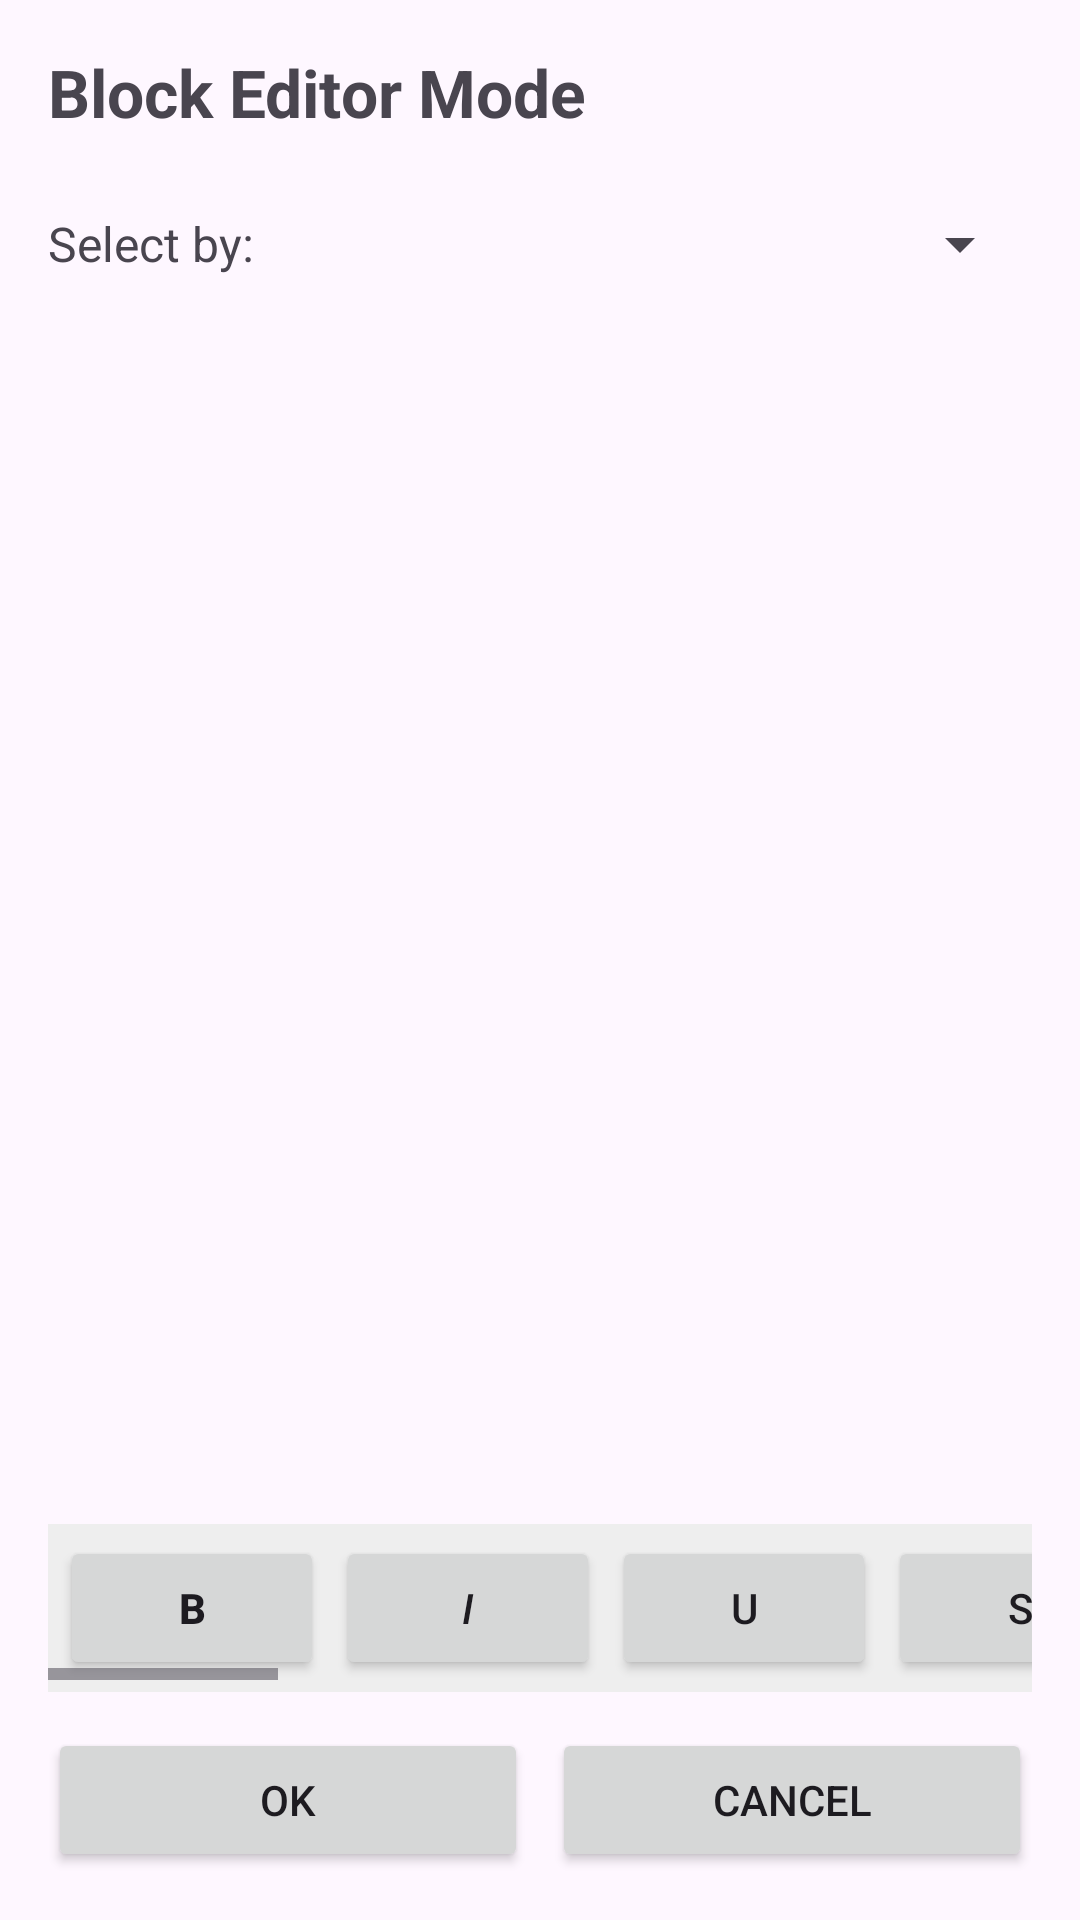

Here is an Android app screen rendered from its layout file. Give the layout XML and the strings, colors and styles it references.
<!-- AndroidManifest.xml: application theme Theme.VITeacherToolkit -->
<!-- res/layout/activity_edit_mode.xml -->
<?xml version="1.0" encoding="utf-8"?>
<LinearLayout xmlns:android="http://schemas.android.com/apk/res/android" android:fitsSystemWindows="true"
    android:layout_width="match_parent"
    android:layout_height="match_parent"
    android:orientation="vertical"
    android:padding="16dp">

    <TextView
        android:layout_width="match_parent"
        android:layout_height="wrap_content"
        android:text="Block Editor Mode"
        android:textSize="22sp"
        android:textStyle="bold"
        android:layout_marginBottom="12dp"
        android:accessibilityHeading="true"
        android:importantForAccessibility="yes"/>

    
    <LinearLayout
        android:layout_width="match_parent"
        android:layout_height="wrap_content"
        android:orientation="horizontal"
        android:gravity="center_vertical"
        android:layout_marginBottom="12dp">

        <TextView
            android:layout_width="wrap_content"
            android:layout_height="wrap_content"
            android:text="Select by: "
            android:textSize="16sp"
            android:layout_marginEnd="8dp"
            android:importantForAccessibility="no"/>

        <Spinner
            android:id="@+id/spinnerSelectionMode"
            android:layout_width="match_parent"
            android:layout_height="48dp"
            android:contentDescription="Selection mode, combo box"
            android:importantForAccessibility="yes"/>

    </LinearLayout>

    
    <androidx.recyclerview.widget.RecyclerView
        android:id="@+id/rvBlockChecklist"
        android:layout_width="match_parent"
        android:layout_height="0dp"
        android:layout_weight="1"
        android:contentDescription="Note content checklist"
        android:layout_marginBottom="12dp"
        android:importantForAccessibility="yes"/>

    
    <HorizontalScrollView
        android:layout_width="match_parent"
        android:layout_height="wrap_content"
        android:background="#EEEEEE"
        android:paddingVertical="4dp"
        android:layout_marginBottom="12dp"
        android:scrollbars="horizontal">

        <LinearLayout
            android:layout_width="wrap_content"
            android:layout_height="48dp"
            android:orientation="horizontal"
            android:paddingHorizontal="4dp"
            android:gravity="center_vertical">

            <Button
                android:id="@+id/btnBlockBold"
                android:layout_width="wrap_content"
                android:layout_height="48dp"
                android:text="B"
                android:textStyle="bold"
                android:contentDescription="Bold"
                android:layout_marginEnd="4dp"
                android:importantForAccessibility="yes"/>

            <Button
                android:id="@+id/btnBlockItalic"
                android:layout_width="wrap_content"
                android:layout_height="48dp"
                android:text="I"
                android:textStyle="italic"
                android:contentDescription="Italic"
                android:layout_marginEnd="4dp"
                android:importantForAccessibility="yes"/>

            <Button
                android:id="@+id/btnBlockUnderline"
                android:layout_width="wrap_content"
                android:layout_height="48dp"
                android:text="U"
                android:contentDescription="Underline"
                android:layout_marginEnd="4dp"
                android:importantForAccessibility="yes"/>

            <Button
                android:id="@+id/btnBlockStrikethrough"
                android:layout_width="wrap_content"
                android:layout_height="48dp"
                android:text="S"
                android:contentDescription="Strikethrough"
                android:layout_marginEnd="4dp"
                android:importantForAccessibility="yes"/>

            <Button
                android:id="@+id/btnBlockHighlight"
                android:layout_width="wrap_content"
                android:layout_height="48dp"
                android:text="High"
                android:contentDescription="Highlight"
                android:layout_marginEnd="4dp"
                android:importantForAccessibility="yes"/>

            <Button
                android:id="@+id/btnBlockTextColor"
                android:layout_width="wrap_content"
                android:layout_height="48dp"
                android:text="Color"
                android:contentDescription="Text color"
                android:layout_marginEnd="4dp"
                android:importantForAccessibility="yes"/>

            <Button
                android:id="@+id/btnBlockIncreaseFontSize"
                android:layout_width="wrap_content"
                android:layout_height="48dp"
                android:text="A+"
                android:contentDescription="Increase font size"
                android:layout_marginEnd="4dp"
                android:importantForAccessibility="yes"/>

            <Button
                android:id="@+id/btnBlockDecreaseFontSize"
                android:layout_width="wrap_content"
                android:layout_height="48dp"
                android:text="A-"
                android:contentDescription="Decrease font size"
                android:layout_marginEnd="4dp"
                android:importantForAccessibility="yes"/>

            <Button
                android:id="@+id/btnBlockBulletList"
                android:layout_width="wrap_content"
                android:layout_height="48dp"
                android:text="Bullet"
                android:contentDescription="Bullet list"
                android:layout_marginEnd="4dp"
                android:importantForAccessibility="yes"/>

            <Button
                android:id="@+id/btnBlockNumberedList"
                android:layout_width="wrap_content"
                android:layout_height="48dp"
                android:text="Number"
                android:contentDescription="Numbered list"
                android:layout_marginEnd="4dp"
                android:importantForAccessibility="yes"/>

            <Button
                android:id="@+id/btnBlockAlignment"
                android:layout_width="wrap_content"
                android:layout_height="48dp"
                android:text="Align"
                android:contentDescription="Cycle text alignment"
                android:layout_marginEnd="4dp"
                android:importantForAccessibility="yes"/>

            <Button
                android:id="@+id/btnBlockAllCaps"
                android:layout_width="wrap_content"
                android:layout_height="48dp"
                android:text="Case"
                android:contentDescription="Change case"
                android:layout_marginEnd="4dp"
                android:importantForAccessibility="yes"/>

            <Button
                android:id="@+id/btnBlockPageBreak"
                android:layout_width="wrap_content"
                android:layout_height="48dp"
                android:text="Page Break"
                android:contentDescription="Page break"
                android:layout_marginEnd="4dp"
                android:importantForAccessibility="yes"/>

            <Button
                android:id="@+id/btnBlockDelete"
                android:layout_width="wrap_content"
                android:layout_height="48dp"
                android:text="Delete"
                android:contentDescription="Delete"
                android:layout_marginEnd="4dp"
                android:importantForAccessibility="yes"/>

            <Button
                android:id="@+id/btnBlockCut"
                android:layout_width="wrap_content"
                android:layout_height="48dp"
                android:text="Cut"
                android:contentDescription="Cut"
                android:importantForAccessibility="yes"/>

        </LinearLayout>

    </HorizontalScrollView>

    
    <LinearLayout
        android:layout_width="match_parent"
        android:layout_height="wrap_content"
        android:orientation="horizontal"
        android:gravity="center">

        <Button
            android:id="@+id/btnBlockOK"
            android:layout_width="0dp"
            android:layout_height="wrap_content"
            android:layout_weight="1"
            android:minHeight="48dp"
            android:text="OK"
            android:contentDescription="OK"
            android:layout_marginEnd="8dp"
            android:importantForAccessibility="yes"/>

        <Button
            android:id="@+id/btnBlockCancel"
            android:layout_width="0dp"
            android:layout_height="wrap_content"
            android:layout_weight="1"
            android:minHeight="48dp"
            android:text="Cancel"
            android:contentDescription="Cancel"
            android:importantForAccessibility="yes"/>

    </LinearLayout>

</LinearLayout>
<!-- resources referenced by this layout -->
<resources>
  <style name="Theme.VITeacherToolkit" parent="Base.Theme.VITeacherToolkit" />
  <style name="Base.Theme.VITeacherToolkit" parent="Theme.Material3.DayNight.NoActionBar">
          
          <item name="colorPrimary">@color/lavender</item>
          <item name="colorOnPrimary">@color/black</item>
  
          
          <item name="android:spinnerStyle">@style/CustomSpinnerStyle</item>
          <item name="android:spinnerItemStyle">@style/CustomSpinnerItemStyle</item>
          <item name="android:spinnerDropDownItemStyle">@style/CustomSpinnerDropDownItemStyle</item>
          <item name="spinnerDropDownItemStyle">@style/CustomSpinnerDropDownItemStyle</item>
      </style>
  <color name="lavender">#FFE1BEE7</color>
  <color name="black">#FF000000</color>
  <style name="CustomSpinnerStyle" parent="Widget.AppCompat.Spinner">
          <item name="android:popupBackground">@color/white</item>
      </style>
  <style name="CustomSpinnerItemStyle" parent="Widget.AppCompat.TextView.SpinnerItem">
          <item name="android:textColor">@color/black</item>
          <item name="android:textSize">16sp</item>
      </style>
  <style name="CustomSpinnerDropDownItemStyle" parent="Widget.AppCompat.DropDownItem.Spinner">
          <item name="android:textColor">@color/black</item>
          <item name="android:background">@color/white</item>
          <item name="android:checkMarkTint">@color/lavender_dark</item>
          <item name="android:textSize">16sp</item>
          <item name="android:padding">12dp</item>
      </style>
  <color name="white">#FFFFFFFF</color>
  <color name="lavender_dark">#FFB080FF</color>
</resources>
